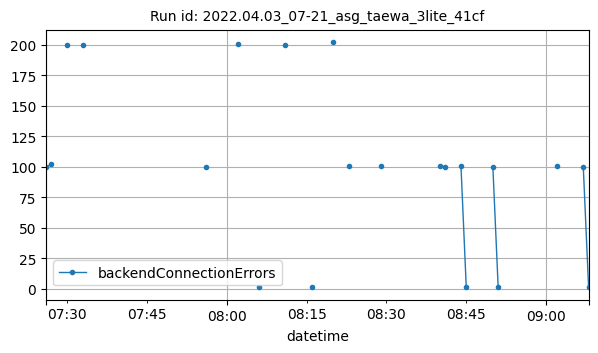

Values plotted in this chart, from the file beside it:
datetime, backendConnectionErrors
2022-04-03T07:26:00Z, 100
2022-04-03T07:27:00Z, 102
2022-04-03T07:30:00Z, 200
2022-04-03T07:33:00Z, 200
2022-04-03T07:56:00Z, 100
2022-04-03T08:02:00Z, 201
2022-04-03T08:06:00Z, 1
2022-04-03T08:11:00Z, 200
2022-04-03T08:16:00Z, 1
2022-04-03T08:20:00Z, 202
2022-04-03T08:23:00Z, 101
2022-04-03T08:29:00Z, 101
2022-04-03T08:40:00Z, 101
2022-04-03T08:41:00Z, 100
2022-04-03T08:44:00Z, 101
2022-04-03T08:45:00Z, 1
2022-04-03T08:50:00Z, 100
2022-04-03T08:51:00Z, 1
2022-04-03T09:02:00Z, 101
2022-04-03T09:07:00Z, 100
2022-04-03T09:08:00Z, 1
